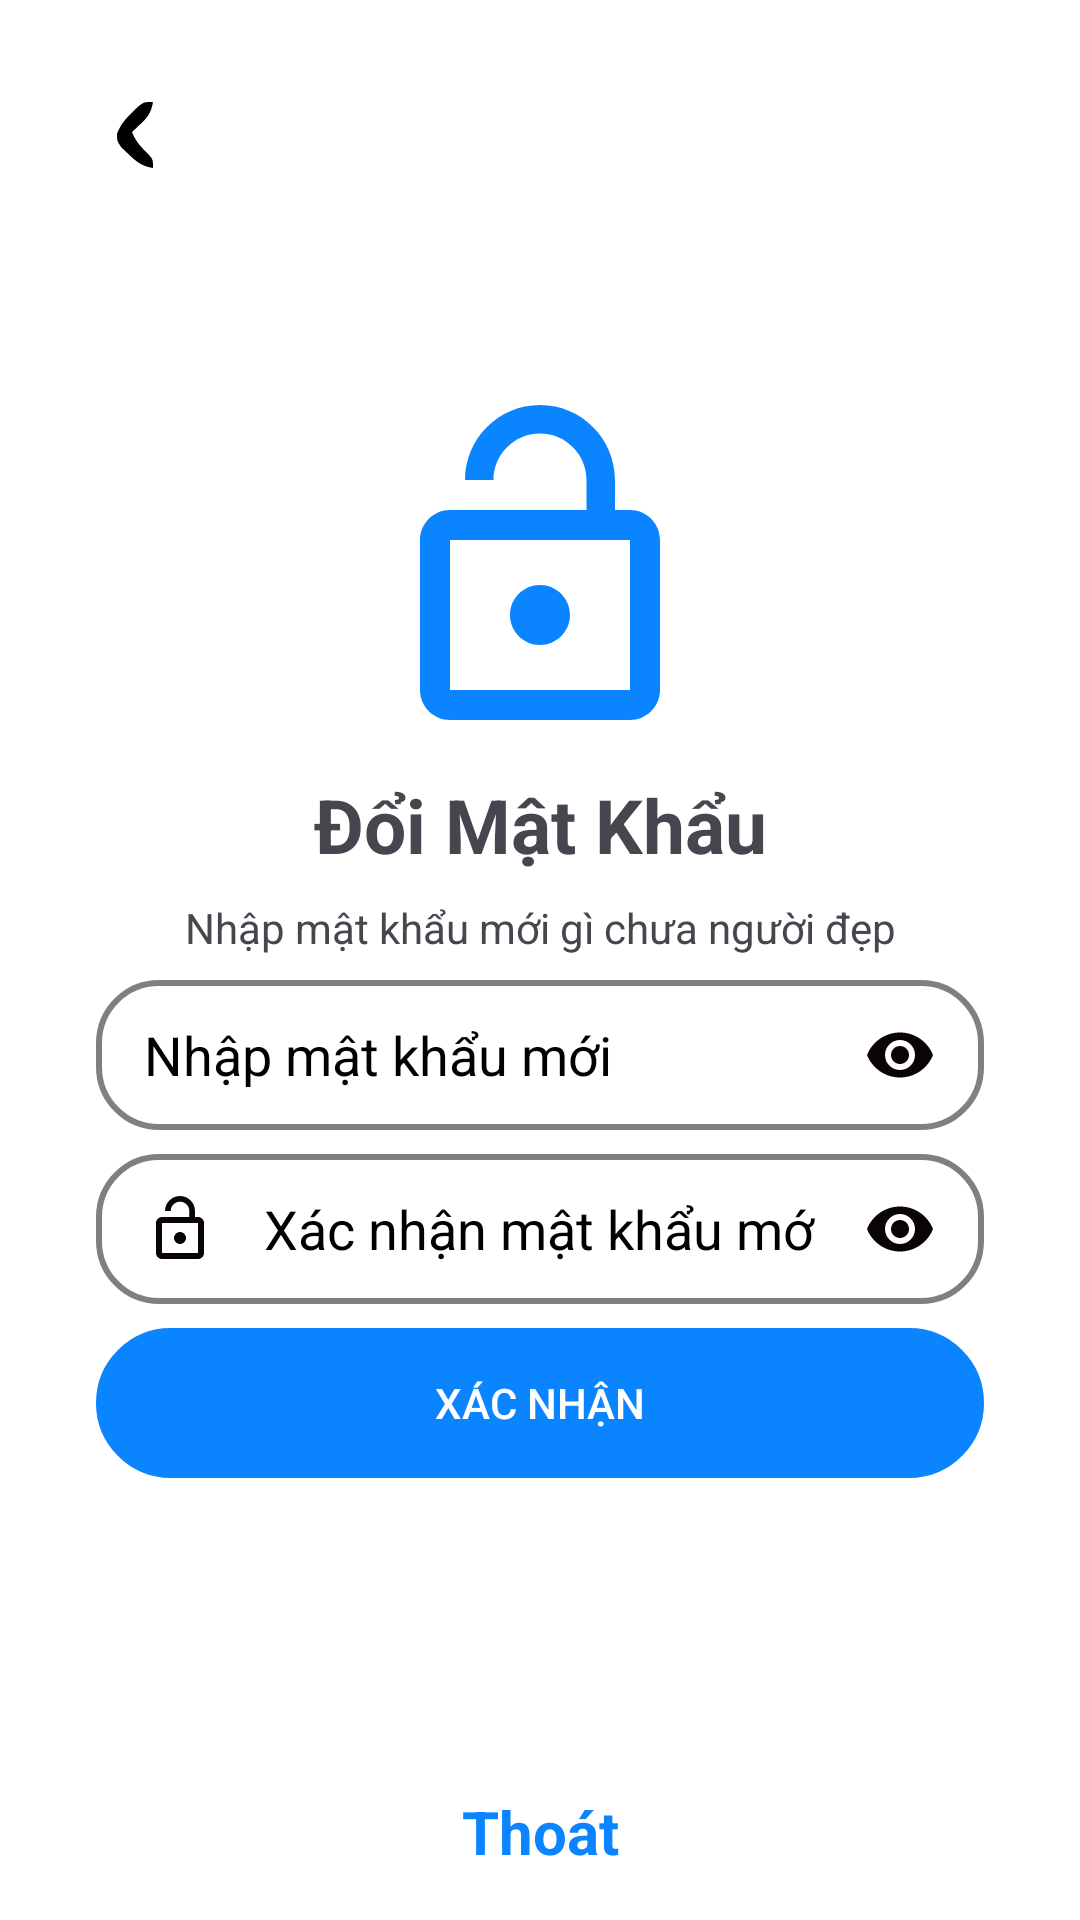

Write the Android layout XML for this screen, with the resource values it uses.
<!-- AndroidManifest.xml: application theme Theme.Real_Time_Chat_Final -->
<!-- res/layout/activity_reset_password.xml -->
<?xml version="1.0" encoding="utf-8"?>
<LinearLayout xmlns:android="http://schemas.android.com/apk/res/android"
    xmlns:app="http://schemas.android.com/apk/res-auto"
    xmlns:tools="http://schemas.android.com/tools"
    android:id="@+id/main"
    android:layout_width="match_parent"
    android:layout_height="match_parent"
    android:orientation="vertical"
    android:background="@color/white"
    >

    <ImageView
        android:id="@+id/imgBackOTP"
        android:layout_width="wrap_content"
        android:layout_height="wrap_content"
        android:src="@drawable/icon_arrowback"
        android:padding="20dp"
        android:layout_marginTop="10dp"
        android:layout_marginLeft="10dp"
        android:layout_alignParentStart="true"/>

    <ImageView
        android:layout_width="120dp"
        android:layout_height="120dp"
        android:layout_gravity="center"
        android:layout_marginTop="50dp"
        app:tint="#0A84FF"
        android:src="@drawable/baseline_lock_open_24"/>
    <TextView
        android:layout_width="180dp"
        android:layout_height="wrap_content"
        android:layout_gravity="center"
        android:layout_marginTop="8dp"
        android:text="Đổi Mật Khẩu"
        android:textStyle="bold"
        android:textSize="25sp"
        android:gravity="center"
        />
    <TextView
        android:layout_width="match_parent"
        android:layout_height="wrap_content"
        android:layout_gravity="center"
        android:layout_marginTop="8dp"
        android:layout_marginRight="16dp"
        android:layout_marginLeft="16dp"
        android:text="Nhập mật khẩu mới gì chưa người đẹp"
        android:gravity="center"
        />
    <EditText
        android:id="@+id/newPassword"
        android:layout_width="match_parent"
        android:layout_height="50dp"
        android:layout_marginLeft="32dp"
        android:layout_marginRight="32dp"
        android:layout_marginTop="8dp"
        android:background="@drawable/customedt"
        android:hint="Nhập mật khẩu mới"
        android:paddingLeft="16dp"
        android:drawableLeft="@drawable/baseline_lock_24"
        android:drawableRight="@drawable/baseline_remove_red_eye_24"
        android:paddingRight="16dp"
        android:inputType="textPassword"
        android:drawablePadding="16dp"
        android:textColorHint="@color/black"/>
    <EditText
        android:id="@+id/confirmNewPassword"
        android:layout_width="match_parent"
        android:layout_height="50dp"
        android:layout_marginLeft="32dp"
        android:layout_marginRight="32dp"
        android:layout_marginTop="8dp"
        android:background="@drawable/customedt"
        android:inputType="textPassword"
        android:hint="Xác nhận mật khẩu mới"
        android:paddingLeft="16dp"
        android:drawableLeft="@drawable/baseline_lock_open_24"
        android:drawableRight="@drawable/baseline_remove_red_eye_24"
        android:paddingRight="16dp"
        android:drawablePadding="16dp"
        android:textColorHint="@color/black"/>
    <androidx.appcompat.widget.AppCompatButton
        android:id="@+id/btnResetPassword"
        android:layout_width="match_parent"
        android:layout_height="50dp"
        android:layout_marginTop="8dp"
        android:layout_marginLeft="32dp"
        android:layout_marginRight="32dp"
        android:textColor="@color/white"
        android:text="Xác nhận"
        android:background="@drawable/coner_circle"
        android:backgroundTint="#0A84FF"/>
    <TextView
        android:id="@+id/textExit"
        android:layout_width="220dp"
        android:layout_height="fill_parent"
        android:layout_gravity="center"
        android:layout_marginTop="8dp"
        android:text="Thoát"
        android:textSize="20sp"
        android:layout_marginBottom="16dp"
        android:textColor="#0A84FF"
        android:textStyle="bold"
        android:gravity="bottom|center"
        />
</LinearLayout>
<!-- resources referenced by this layout -->
<resources>
  <color name="black">#FF000000</color>
  <color name="white">#FFFFFFFF</color>
  <!-- drawable baseline_lock_open_24 (drawable) -->
  <vector xmlns:android="http://schemas.android.com/apk/res/android" android:height="24dp" android:tint="#0B0404" android:viewportHeight="24" android:viewportWidth="24" android:width="24dp">
        
      <path android:fillColor="@android:color/white" android:pathData="M12,17c1.1,0 2,-0.9 2,-2s-0.9,-2 -2,-2 -2,0.9 -2,2 0.9,2 2,2zM18,8h-1L17,6c0,-2.76 -2.24,-5 -5,-5S7,3.24 7,6h1.9c0,-1.71 1.39,-3.1 3.1,-3.1 1.71,0 3.1,1.39 3.1,3.1v2L6,8c-1.1,0 -2,0.9 -2,2v10c0,1.1 0.9,2 2,2h12c1.1,0 2,-0.9 2,-2L20,10c0,-1.1 -0.9,-2 -2,-2zM18,20L6,20L6,10h12v10z"/>
      
  </vector>
  <!-- drawable baseline_remove_red_eye_24 (drawable) -->
  <vector xmlns:android="http://schemas.android.com/apk/res/android" android:height="24dp" android:tint="#0B0404" android:viewportHeight="24" android:viewportWidth="24" android:width="24dp">
        
      <path android:fillColor="@android:color/white" android:pathData="M12,4.5C7,4.5 2.73,7.61 1,12c1.73,4.39 6,7.5 11,7.5s9.27,-3.11 11,-7.5c-1.73,-4.39 -6,-7.5 -11,-7.5zM12,17c-2.76,0 -5,-2.24 -5,-5s2.24,-5 5,-5 5,2.24 5,5 -2.24,5 -5,5zM12,9c-1.66,0 -3,1.34 -3,3s1.34,3 3,3 3,-1.34 3,-3 -1.34,-3 -3,-3z"/>
      
  </vector>
  <!-- drawable coner_circle (drawable) -->
  <?xml version="1.0" encoding="utf-8"?>
  <shape xmlns:android="http://schemas.android.com/apk/res/android"
      android:shape="rectangle">
      <stroke
          android:width="2dp"
          android:color="@color/gray"/>
      <corners
          android:radius="25dp"/>
  </shape>
  <!-- drawable customedt (drawable) -->
  <?xml version="1.0" encoding="utf-8"?>
  <shape xmlns:android="http://schemas.android.com/apk/res/android"
      android:shape="rectangle">
      <stroke
          android:width="2dp"
          android:color="@color/gray"/>
      <corners
          android:radius="20dp"/>
  
  </shape>
  <!-- drawable icon_arrowback (drawable) -->
  <vector xmlns:android="http://schemas.android.com/apk/res/android"
      android:width="30dp"
      android:height="30dp"
      android:viewportWidth="30"
      android:viewportHeight="30">
    <path
        android:pathData="M21,4C20.424,7.353 19.407,8.938 16.938,11.25C16.116,12.031 16.116,12.031 15.277,12.828C14.856,13.215 14.434,13.602 14,14C15.174,16.881 16.351,18.343 18.625,20.563C21,23 21,23 21,26C17.254,25.425 15.375,23.864 12.688,21.25C11.61,20.237 11.61,20.237 10.512,19.203C9,17 9,17 9.027,14.504C10.185,11.524 11.589,9.911 13.875,7.688C14.923,6.641 14.923,6.641 15.992,5.574C18,4 18,4 21,4Z"
        android:fillColor="#000000"/>
  </vector>
  <style name="Theme.Real_Time_Chat_Final" parent="Base.Theme.Real_Time_Chat_Final" />
  <color name="gray">#808080</color>
  <style name="Base.Theme.Real_Time_Chat_Final" parent="Theme.Material3.DayNight.NoActionBar">
          
          
      </style>
</resources>
